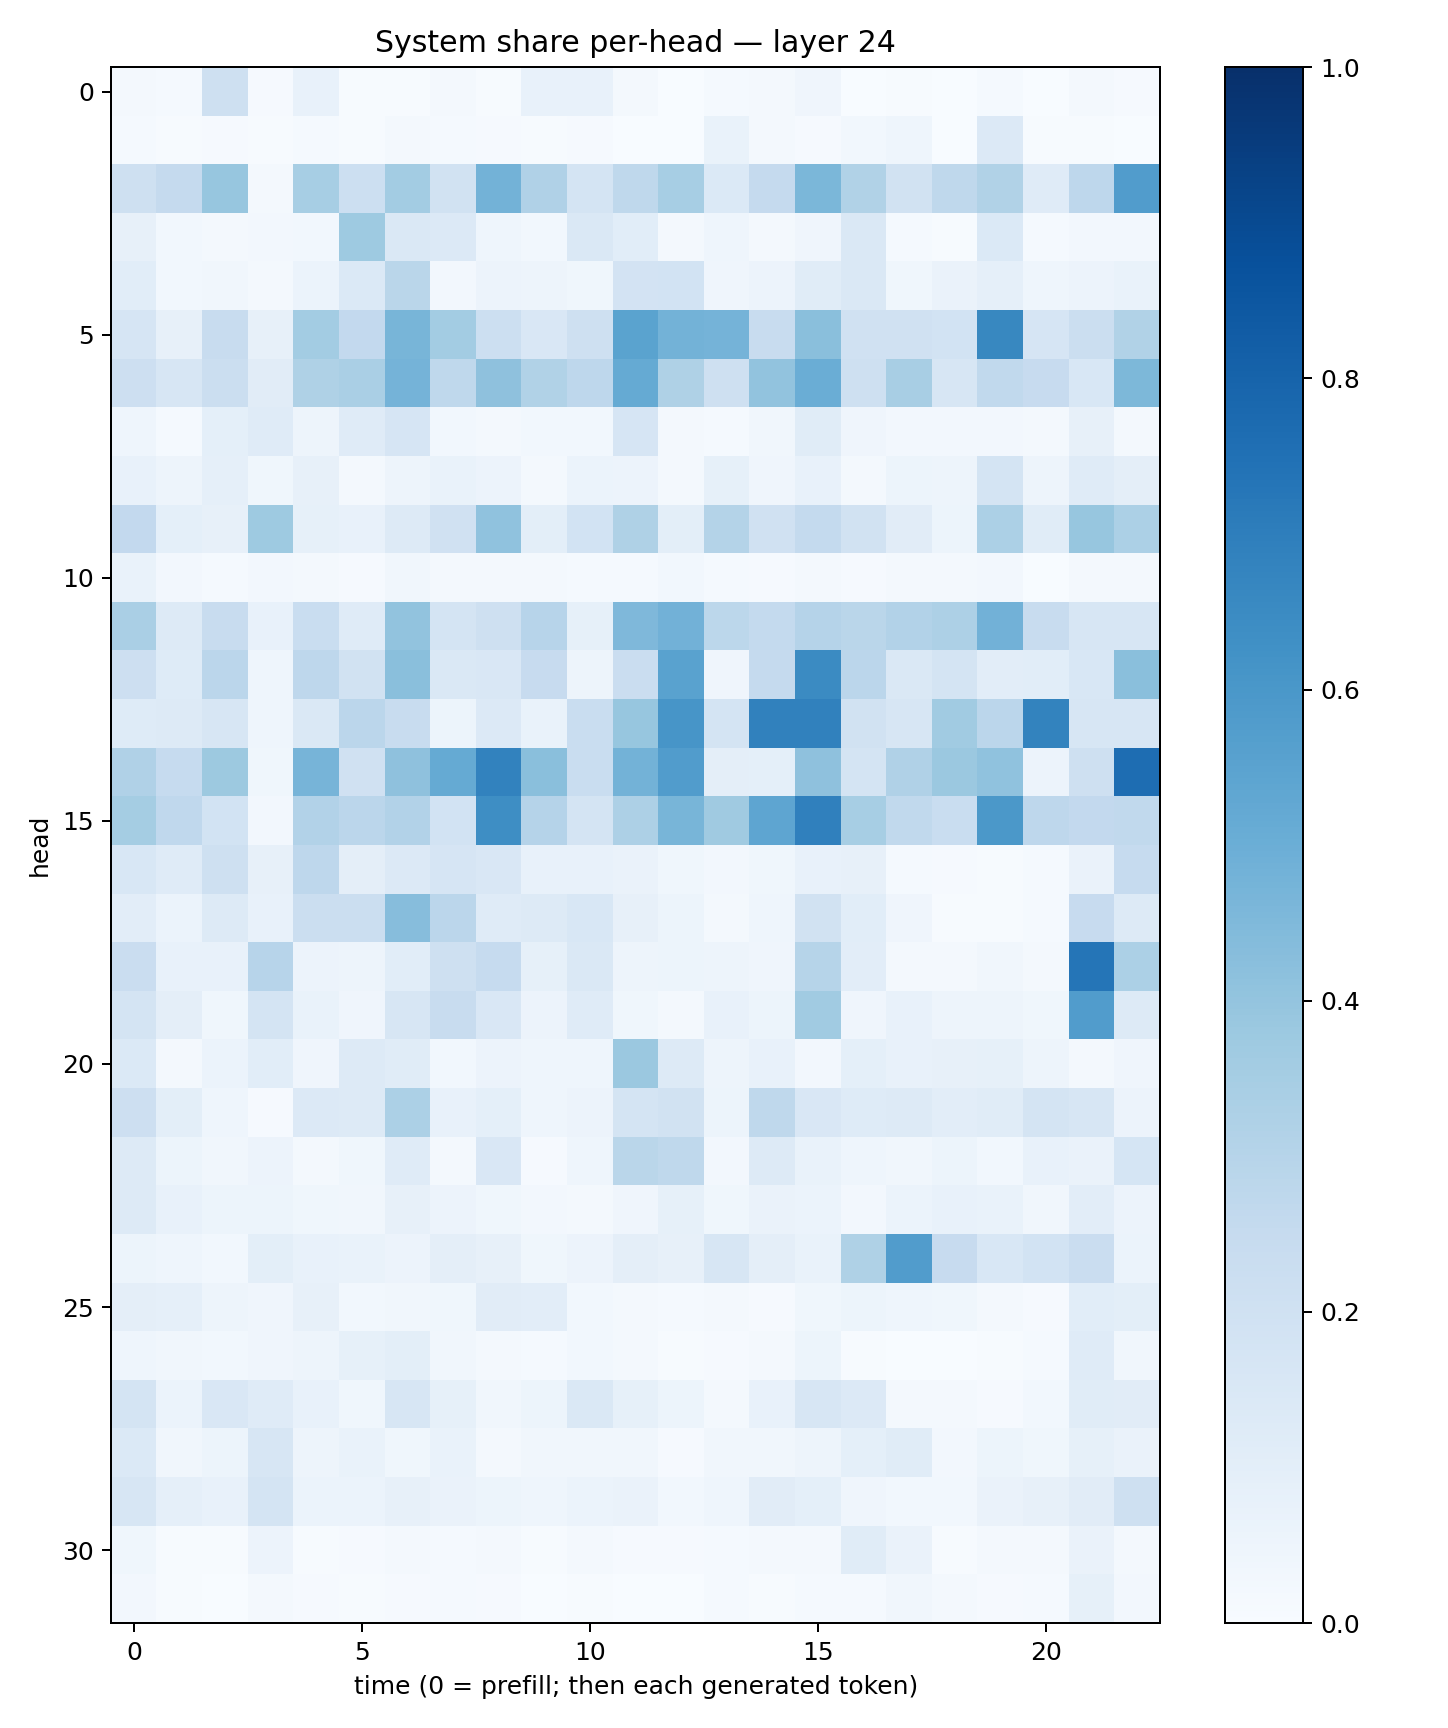

Data behind this chart, as committed beside it:
0.017058376, 0.013890706, 0.20636375, 0.010043072, 0.074548714, 0.0047722715, 0.0047363415, 0.022458768, 0.006851163, 0.07452945, 0.07781369, 0.022654857, 0.0037052496, 0.014880059, 0.017457964, 0.04058118, 0.0032315617, 0.006064729, 0.002250255, 0.012488072, 0.0037444446, 0.023150846, 0.009116489
0.0132, 0.004664, 0.01046, 0.006548, 0.01488, 0.007478, 0.01701, 0.01348, 0.009982, 0.006003, 0.008856, 0.001669, 0.001169, 0.06704, 0.01761, 0.009528, 0.02944, 0.04373, 0.003591, 0.136, 0.006842, 0.007392, 0.003618
0.2059, 0.2511, 0.3944, 0.0161, 0.3471, 0.2154, 0.3585, 0.1899, 0.48, 0.3191, 0.172, 0.2729, 0.346, 0.14, 0.2518, 0.4583, 0.3157, 0.1893, 0.2721, 0.3128, 0.1173, 0.276, 0.5763
0.07872, 0.02903, 0.01869, 0.02583, 0.02878, 0.3715, 0.1483, 0.1346, 0.04531, 0.0308, 0.1421, 0.1079, 0.01666, 0.0454, 0.02179, 0.04143, 0.1453, 0.0124, 0.004964, 0.1379, 0.0149, 0.027, 0.02592
0.1076, 0.03044, 0.03201, 0.01588, 0.06078, 0.1405, 0.2854, 0.02502, 0.0575, 0.04732, 0.03902, 0.1797, 0.1865, 0.04152, 0.05704, 0.1165, 0.1438, 0.03727, 0.06608, 0.08831, 0.04472, 0.05823, 0.06813
0.1655, 0.0815, 0.2384, 0.08173, 0.3569, 0.2615, 0.4685, 0.3574, 0.2177, 0.1515, 0.2036, 0.5498, 0.4786, 0.4764, 0.2393, 0.4255, 0.1954, 0.1964, 0.1839, 0.6637, 0.1672, 0.2193, 0.315
0.211, 0.16, 0.2237, 0.1099, 0.3212, 0.3381, 0.4754, 0.2719, 0.4116, 0.3131, 0.2765, 0.5161, 0.3235, 0.2077, 0.4032, 0.5037, 0.208, 0.3404, 0.1612, 0.2644, 0.2435, 0.1544, 0.4553
0.04603, 0.01397, 0.09098, 0.1176, 0.04871, 0.1189, 0.1662, 0.03112, 0.01947, 0.02736, 0.0277, 0.1646, 0.02318, 0.01443, 0.0342, 0.1167, 0.0412, 0.02576, 0.02643, 0.0254, 0.01929, 0.08148, 0.01901
0.07421, 0.05009, 0.08974, 0.03536, 0.08103, 0.02, 0.0488, 0.06929, 0.05616, 0.022, 0.06085, 0.0579, 0.01622, 0.08534, 0.04121, 0.07246, 0.01805, 0.0546, 0.04851, 0.1733, 0.0477, 0.1185, 0.09676
0.2603, 0.09231, 0.07833, 0.3743, 0.08232, 0.0767, 0.1312, 0.1973, 0.4084, 0.09934, 0.186, 0.3224, 0.1006, 0.3066, 0.1954, 0.2553, 0.1942, 0.1114, 0.05379, 0.33, 0.1142, 0.3923, 0.3298
0.06946, 0.0245, 0.01245, 0.02699, 0.01606, 0.01048, 0.03489, 0.02108, 0.0177, 0.01667, 0.01411, 0.01307, 0.03035, 0.01531, 0.009919, 0.02091, 0.009415, 0.01751, 0.01766, 0.02672, 0.003794, 0.01727, 0.01778
0.3373, 0.1274, 0.2345, 0.07316, 0.232, 0.1208, 0.4039, 0.1794, 0.2065, 0.2955, 0.0852, 0.45, 0.4843, 0.2785, 0.2549, 0.3022, 0.2856, 0.3115, 0.3246, 0.4816, 0.2392, 0.1614, 0.1618
0.2146, 0.1235, 0.2838, 0.04484, 0.2759, 0.1927, 0.4224, 0.1414, 0.1517, 0.2458, 0.04956, 0.2304, 0.552, 0.04195, 0.2514, 0.6516, 0.2831, 0.1427, 0.1792, 0.1028, 0.1077, 0.1554, 0.4239
0.1225, 0.1294, 0.1619, 0.04466, 0.1466, 0.2822, 0.2417, 0.05208, 0.1366, 0.06899, 0.2339, 0.3912, 0.607, 0.1757, 0.6871, 0.685, 0.1909, 0.164, 0.3662, 0.2832, 0.6774, 0.1612, 0.1569
0.3189, 0.2468, 0.3787, 0.03533, 0.4717, 0.199, 0.4134, 0.5176, 0.6821, 0.4257, 0.2331, 0.477, 0.5747, 0.0952, 0.0923, 0.4127, 0.1767, 0.3165, 0.3828, 0.4099, 0.05555, 0.2091, 0.764
0.3521, 0.2658, 0.1855, 0.02434, 0.3113, 0.2829, 0.3101, 0.185, 0.64, 0.3045, 0.1795, 0.3262, 0.468, 0.3693, 0.5378, 0.6902, 0.347, 0.2636, 0.2338, 0.5968, 0.2771, 0.2585, 0.263
0.1524, 0.1175, 0.2037, 0.07835, 0.2751, 0.09762, 0.1351, 0.1645, 0.1506, 0.07357, 0.07683, 0.0625, 0.03631, 0.02407, 0.03776, 0.07789, 0.08093, 0.01527, 0.009885, 0.005613, 0.01354, 0.06341, 0.2478
0.1025, 0.06137, 0.1319, 0.07683, 0.2188, 0.2236, 0.4307, 0.2849, 0.1195, 0.1274, 0.1526, 0.07895, 0.05453, 0.01671, 0.04454, 0.1897, 0.108, 0.04179, 0.005933, 0.005935, 0.0137, 0.2437, 0.1312
0.2294, 0.07498, 0.07634, 0.2937, 0.05555, 0.04722, 0.1068, 0.2038, 0.2499, 0.08267, 0.1439, 0.05053, 0.05121, 0.04711, 0.03972, 0.2971, 0.1049, 0.01925, 0.02111, 0.03304, 0.02167, 0.7321, 0.3301
0.1758, 0.09614, 0.0378, 0.1732, 0.06666, 0.03936, 0.164, 0.2389, 0.151, 0.0568, 0.1189, 0.03814, 0.01783, 0.0778, 0.05092, 0.3646, 0.03936, 0.07154, 0.04725, 0.04713, 0.03671, 0.5755, 0.1264
0.1379, 0.02313, 0.06045, 0.1069, 0.04065, 0.1293, 0.1151, 0.03018, 0.05688, 0.04303, 0.04645, 0.3793, 0.1281, 0.04781, 0.07309, 0.02581, 0.09018, 0.07705, 0.08105, 0.08302, 0.04782, 0.0204, 0.04064
0.2112, 0.1002, 0.0468, 0.009439, 0.1352, 0.1302, 0.3308, 0.0743, 0.09072, 0.04432, 0.05649, 0.1788, 0.1918, 0.0542, 0.2714, 0.1511, 0.1224, 0.1295, 0.1047, 0.1146, 0.179, 0.1637, 0.05792
0.1304, 0.05079, 0.03455, 0.05681, 0.02118, 0.03758, 0.1188, 0.01843, 0.1487, 0.01068, 0.04543, 0.2884, 0.27, 0.02449, 0.1322, 0.06703, 0.04321, 0.03466, 0.05251, 0.02946, 0.07168, 0.06282, 0.1694
0.1279, 0.07241, 0.0515, 0.05461, 0.03822, 0.03159, 0.07878, 0.05651, 0.03616, 0.02497, 0.02254, 0.0402, 0.08355, 0.03686, 0.06414, 0.06173, 0.02708, 0.06175, 0.072, 0.06796, 0.0347, 0.1053, 0.05739
0.05176, 0.04365, 0.02876, 0.09876, 0.07418, 0.06791, 0.05767, 0.09393, 0.08038, 0.03535, 0.05859, 0.09689, 0.08135, 0.1589, 0.09468, 0.06921, 0.3215, 0.5769, 0.2447, 0.1527, 0.1868, 0.2291, 0.05916
0.09686, 0.08705, 0.04846, 0.03959, 0.08139, 0.03026, 0.03338, 0.03708, 0.1104, 0.1043, 0.02804, 0.01966, 0.01463, 0.02029, 0.01038, 0.03675, 0.05439, 0.04449, 0.03566, 0.01618, 0.01032, 0.1092, 0.0997
0.04347, 0.03129, 0.02904, 0.03931, 0.04756, 0.08394, 0.1008, 0.0325, 0.01904, 0.01332, 0.02755, 0.02004, 0.004204, 0.01103, 0.01894, 0.05134, 0.006799, 0.003553, 0.001759, 0.003929, 0.01536, 0.1184, 0.03467
0.177, 0.06139, 0.1494, 0.1207, 0.07045, 0.03838, 0.1571, 0.08306, 0.03296, 0.05173, 0.1483, 0.08263, 0.05288, 0.02332, 0.07406, 0.1603, 0.1348, 0.02207, 0.01591, 0.01158, 0.02888, 0.1153, 0.1125
0.1382, 0.03365, 0.05166, 0.1597, 0.04891, 0.06816, 0.03744, 0.06726, 0.01877, 0.03457, 0.03501, 0.03307, 0.01114, 0.03309, 0.0337, 0.04796, 0.09, 0.1134, 0.02682, 0.05313, 0.03656, 0.08328, 0.06591
0.163, 0.0875, 0.07063, 0.172, 0.0609, 0.06, 0.07854, 0.06367, 0.0519, 0.04408, 0.06234, 0.06386, 0.02976, 0.04664, 0.1107, 0.09252, 0.04011, 0.02834, 0.02873, 0.06391, 0.07935, 0.1131, 0.2036
0.03598, 0.006535, 0.007362, 0.05807, 0.007152, 0.01114, 0.01693, 0.01559, 0.01955, 0.004955, 0.01601, 0.01101, 0.00874, 0.01287, 0.01648, 0.02031, 0.1142, 0.06614, 0.007573, 0.02212, 0.0184, 0.06609, 0.02242
0.02382, 0.005563, 0.003021, 0.02136, 0.00797, 0.007314, 0.01003, 0.01184, 0.01127, 0.003154, 0.006304, 0.002853, 0.003156, 0.01426, 0.005866, 0.01386, 0.01501, 0.03303, 0.0174, 0.008911, 0.01177, 0.08367, 0.02555
